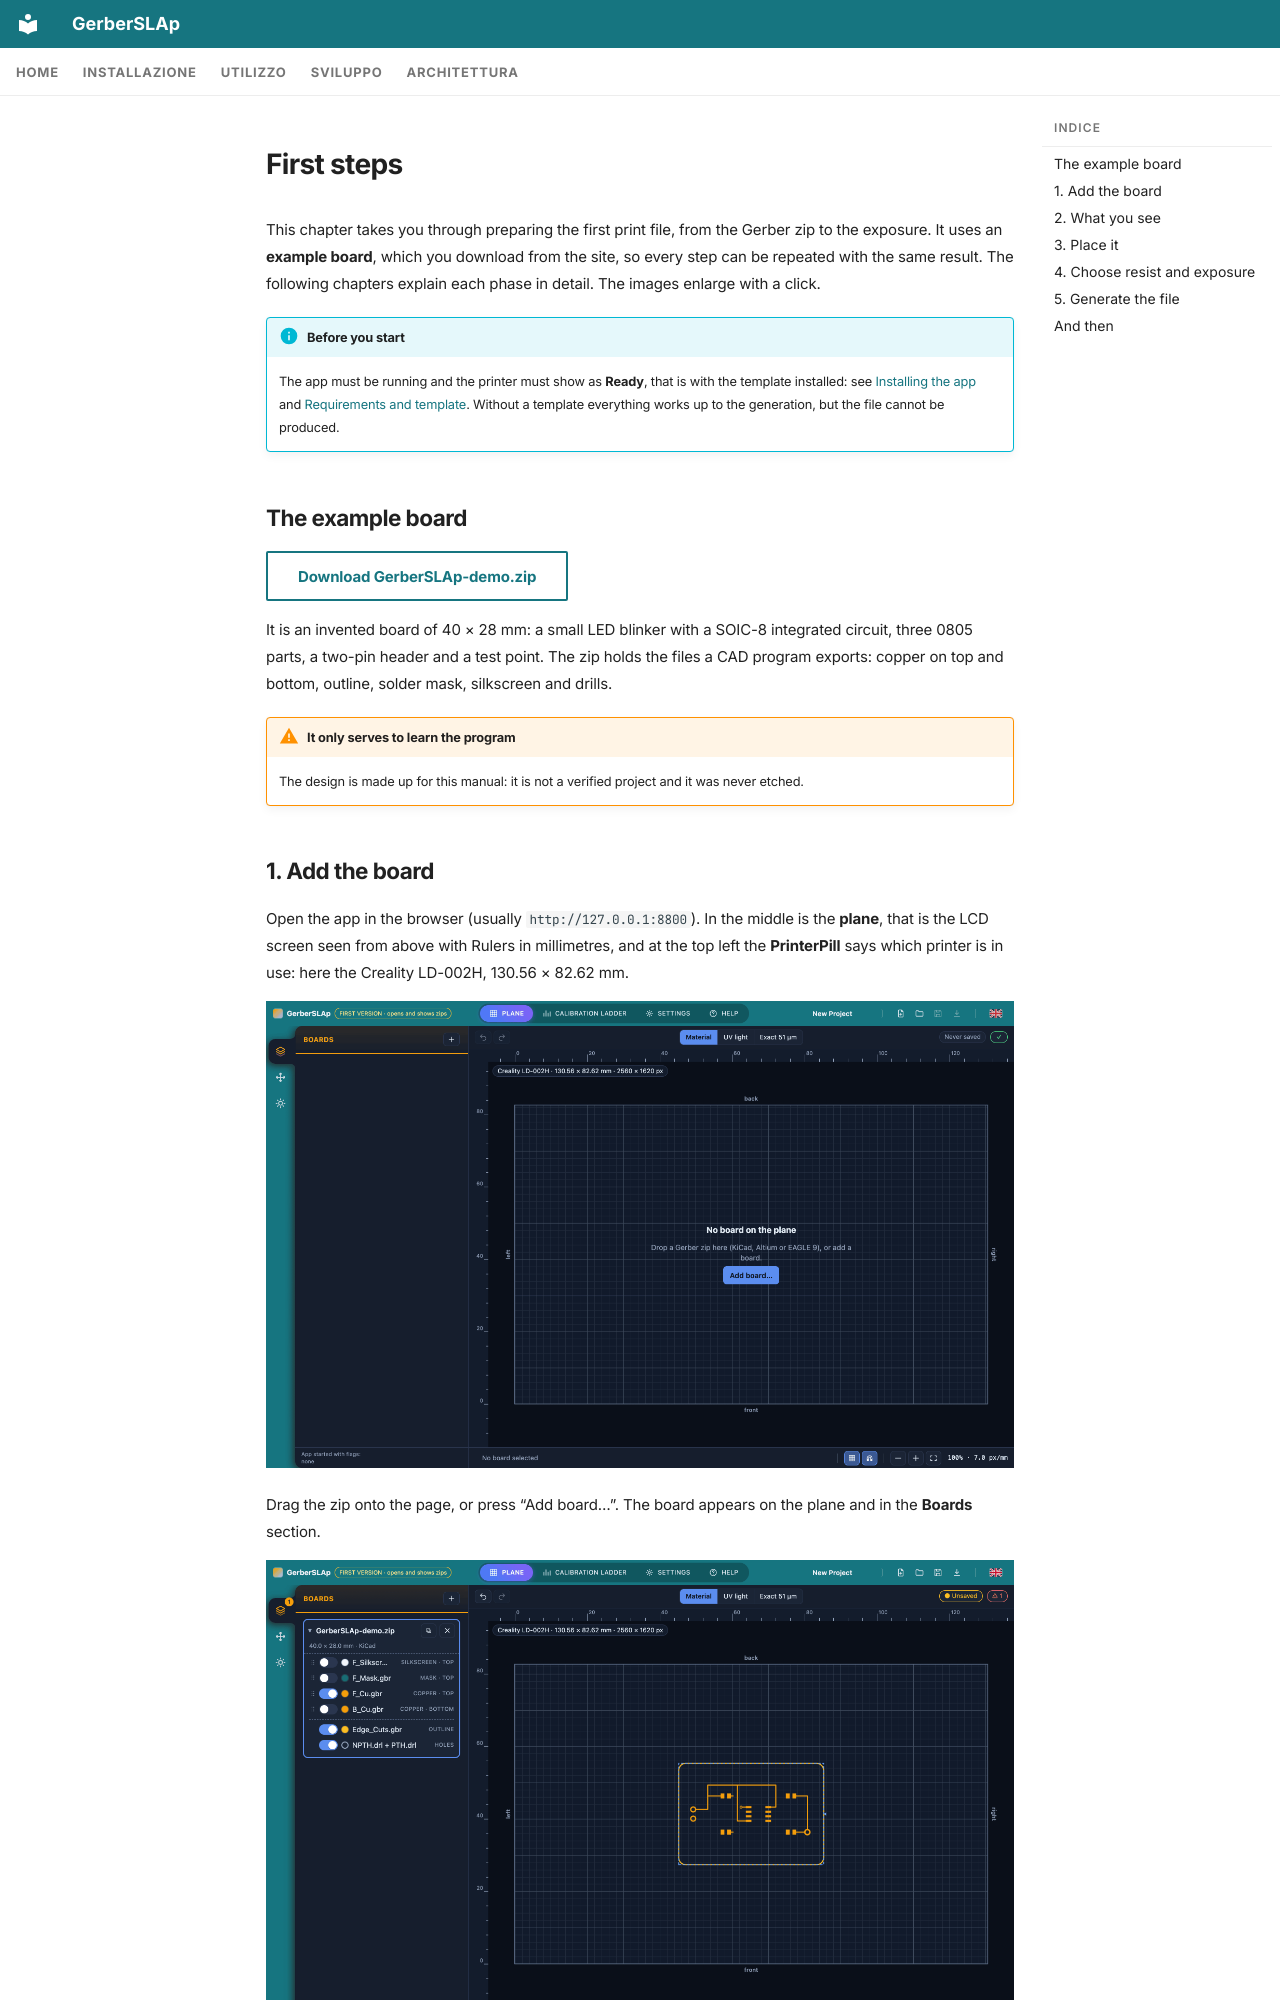

repository: shad0w82/GerberSLAp · page: en/usage/first-steps/index.html · generator: mkdocs

---
icon: material/rocket-launch-outline
---

# First steps

This chapter takes you through preparing the first print file, from the Gerber zip to the exposure. It uses an **example board**, which you download from the site, so every step can be repeated with the same result. The following chapters explain each phase in detail. The images enlarge with a click.

!!! info "Before you start"
    The app must be running and the printer must show as **Ready**, that is with the template installed: see [Installing the app](../installation/install.md) and [Requirements and template](../installation/requirements.md#the-printer-template). Without a template everything works up to the generation, but the file cannot be produced.

## The example board

[Download GerberSLAp-demo.zip](../../assets/GerberSLAp-demo.zip){ .md-button }

It is an invented board of 40 × 28 mm: a small LED blinker with a SOIC-8 integrated circuit, three 0805 parts, a two-pin header and a test point. The zip holds the files a CAD program exports: copper on top and bottom, outline, solder mask, silkscreen and drills.

!!! warning "It only serves to learn the program"
    The design is made up for this manual: it is not a verified project and it was never etched.
